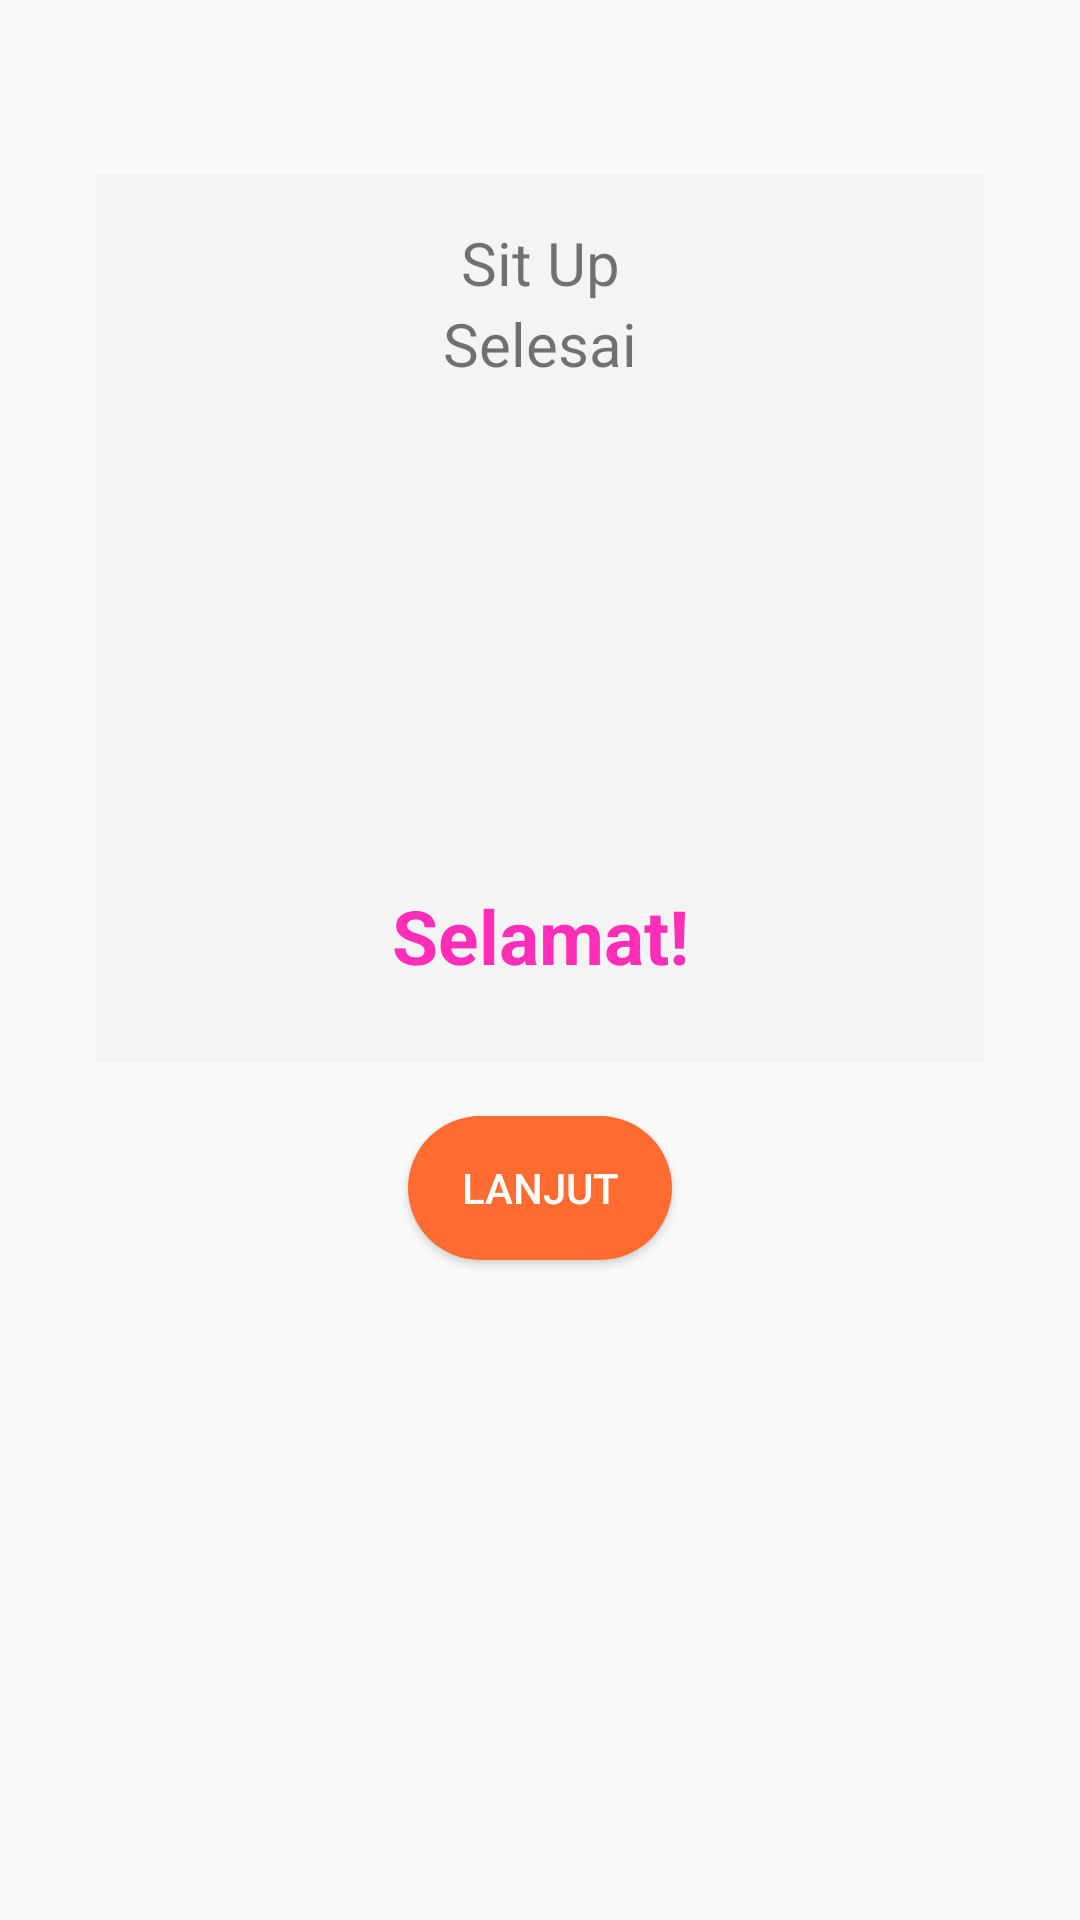

Reconstruct the res/layout file that produces this screen, plus the resources it refers to.
<!-- AndroidManifest.xml: application theme AppTheme -->
<!-- res/layout/activity_finish.xml -->
<?xml version="1.0" encoding="utf-8"?>
<androidx.constraintlayout.widget.ConstraintLayout xmlns:android="http://schemas.android.com/apk/res/android"
    xmlns:app="http://schemas.android.com/apk/res-auto"
    xmlns:tools="http://schemas.android.com/tools"
    android:id="@+id/complete"
    android:layout_width="match_parent"
    android:layout_height="match_parent"
    tools:context=".FinishActivity">


    <androidx.constraintlayout.widget.ConstraintLayout
        android:id="@+id/constraintLayout5"
        android:layout_width="300dp"
        android:layout_height="300dp"
        android:layout_marginStart="8dp"
        android:layout_marginTop="56dp"
        android:layout_marginEnd="8dp"
        app:layout_constraintEnd_toEndOf="parent"
        app:layout_constraintStart_toStartOf="parent"
        app:layout_constraintTop_toTopOf="parent">

        <androidx.constraintlayout.widget.ConstraintLayout
            android:layout_width="match_parent"
            android:layout_height="match_parent"
            android:layout_margin="2dp"
            android:layout_marginTop="50dp"
            android:background="#f4f4f4"
            app:layout_constraintBottom_toBottomOf="parent"
            app:layout_constraintEnd_toEndOf="parent"
            app:layout_constraintHorizontal_bias="0.0"
            app:layout_constraintStart_toStartOf="parent"
            app:layout_constraintTop_toTopOf="parent"
            app:layout_constraintVertical_bias="1.0">


            <TextView
                android:id="@+id/textView11"
                android:layout_width="wrap_content"
                android:layout_height="wrap_content"
                android:layout_marginStart="8dp"
                android:layout_marginTop="16dp"
                android:layout_marginEnd="8dp"
                android:text="Sit Up"
                android:textSize="20sp"
                app:layout_constraintEnd_toEndOf="parent"
                app:layout_constraintStart_toStartOf="parent"
                app:layout_constraintTop_toTopOf="parent" />

            <ImageView
                android:id="@+id/imageView4"
                android:layout_width="147dp"
                android:layout_height="119dp"
                android:layout_marginStart="8dp"
                android:layout_marginTop="16dp"
                android:layout_marginEnd="8dp"
                android:background="@drawable/ic_done"
                app:layout_constraintEnd_toEndOf="parent"
                app:layout_constraintStart_toStartOf="parent"
                app:layout_constraintTop_toBottomOf="@+id/textView5" />

            <TextView
                android:id="@+id/textView12"
                android:layout_width="wrap_content"
                android:layout_height="wrap_content"
                android:layout_marginStart="8dp"
                android:layout_marginTop="32dp"
                android:layout_marginEnd="8dp"
                android:text="Selamat!"
                android:textColor="@color/pink"
                android:textSize="25sp"
                android:textStyle="bold"
                app:layout_constraintEnd_toEndOf="parent"
                app:layout_constraintStart_toStartOf="parent"
                app:layout_constraintTop_toBottomOf="@+id/imageView4" />

            <TextView
                android:id="@+id/textView5"
                android:layout_width="wrap_content"
                android:layout_height="wrap_content"
                android:text="Selesai"
                android:textSize="20sp"
                app:layout_constraintEnd_toEndOf="parent"
                app:layout_constraintStart_toStartOf="parent"
                app:layout_constraintTop_toBottomOf="@+id/textView11" />
        </androidx.constraintlayout.widget.ConstraintLayout>

    </androidx.constraintlayout.widget.ConstraintLayout>

    <Button
        android:id="@+id/selesai"
        android:layout_width="wrap_content"
        android:layout_height="wrap_content"
        android:layout_marginTop="16dp"
        android:background="@drawable/bg_button"
        android:text="lanjut"
        android:textColor="@color/white"
        app:layout_constraintEnd_toEndOf="parent"
        app:layout_constraintStart_toStartOf="parent"
        app:layout_constraintTop_toBottomOf="@+id/constraintLayout5" />


</androidx.constraintlayout.widget.ConstraintLayout>
<!-- resources referenced by this layout -->
<resources>
  <color name="pink">#FF2EB9</color>
  <color name="white">#FFFFFF</color>
  <!-- drawable bg_button (drawable) -->
  <?xml version="1.0" encoding="utf-8"?>
  <shape xmlns:android="http://schemas.android.com/apk/res/android">
      <corners
          android:radius="100dp"/>
  
      <solid
          android:color="@color/colorPrimary"></solid>
  
  </shape>
  <style name="AppTheme" parent="Theme.AppCompat.Light.DarkActionBar">
          
          <item name="colorPrimary">@color/colorPrimary</item>
          <item name="colorPrimaryDark">@color/colorPrimaryDark</item>
          <item name="colorAccent">@color/colorAccent</item>
      </style>
  <color name="colorPrimary">#FF6C32</color>
  <color name="colorPrimaryDark">#FF6C32</color>
  <color name="colorAccent">#F5E2C6</color>
</resources>
